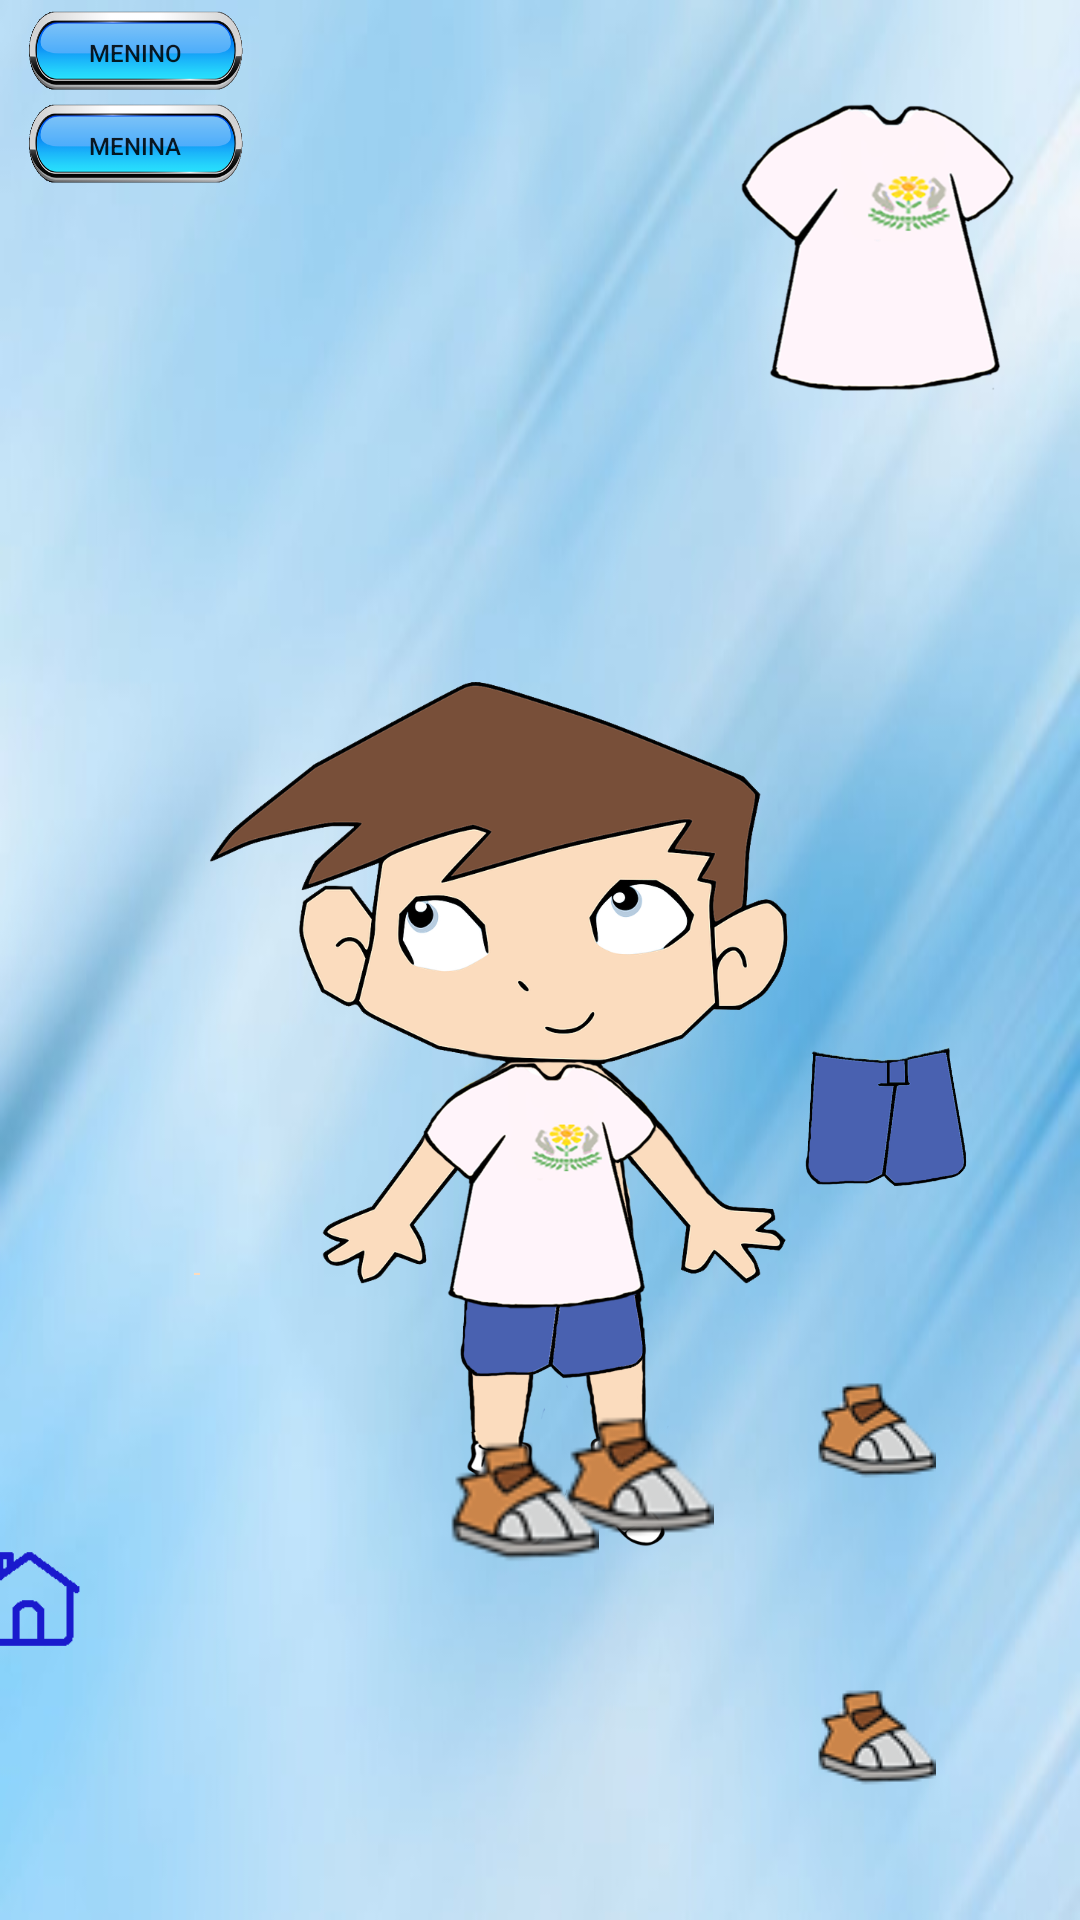

Produce the Android XML layout that renders to this screen, including the resource entries it uses.
<!-- AndroidManifest.xml: application theme AppTheme -->
<!-- res/layout/activity_rotina_vestir.xml -->
<?xml version="1.0" encoding="utf-8"?>
<android.support.constraint.ConstraintLayout xmlns:android="http://schemas.android.com/apk/res/android"
    xmlns:app="http://schemas.android.com/apk/res-auto"
    xmlns:tools="http://schemas.android.com/tools"
    android:layout_width="match_parent"
    android:layout_height="match_parent"
    tools:context="br.com.gerqs.lunapptico.activities.RotinaVestir"
    tools:layout_editor_absoluteY="0dp"
    tools:layout_editor_absoluteX="0dp">

    <android.support.constraint.ConstraintLayout
        android:id="@+id/constraintLayout"
        android:layout_width="312dp"
        android:layout_height="317dp"
        app:layout_constraintBottom_toBottomOf="parent"
        app:layout_constraintHorizontal_bias="0.384"
        app:layout_constraintLeft_toLeftOf="parent"
        app:layout_constraintRight_toRightOf="parent"
        app:layout_constraintTop_toTopOf="parent"
        app:layout_constraintVertical_bias="0.666">

        <ImageView
            android:id="@+id/pessoa"
            android:layout_width="match_parent"
            android:layout_height="match_parent"
            app:layout_constraintBottom_toBottomOf="parent"
            app:layout_constraintHorizontal_bias="0.0"
            app:layout_constraintLeft_toLeftOf="parent"
            app:layout_constraintRight_toRightOf="parent"
            app:layout_constraintTop_toTopOf="parent"
            app:layout_constraintVertical_bias="0.0"
            app:srcCompat="@drawable/garoto" />

        <ImageView
            android:id="@+id/calca"
            android:layout_width="83dp"
            android:layout_height="86dp"
            android:layout_margin="1dp"
            app:layout_constraintBottom_toBottomOf="@+id/pessoa"
            app:layout_constraintHorizontal_bias="0.537"
            app:layout_constraintLeft_toLeftOf="@+id/pessoa"
            app:layout_constraintRight_toRightOf="@+id/pessoa"
            app:layout_constraintTop_toTopOf="parent"
            app:layout_constraintVertical_bias="0.766"
            app:srcCompat="@drawable/bermuda"
            android:layout_marginTop="8dp" />

        <ImageView
            android:id="@+id/camisa"
            android:layout_width="78dp"
            android:layout_height="87dp"
            android:layout_margin="1dp"
            app:layout_constraintBottom_toBottomOf="parent"
            app:layout_constraintHorizontal_bias="0.525"
            app:layout_constraintLeft_toLeftOf="@+id/pessoa"
            app:layout_constraintRight_toRightOf="@+id/pessoa"
            app:layout_constraintTop_toTopOf="@+id/pessoa"
            app:layout_constraintVertical_bias="0.595"
            app:srcCompat="@drawable/camisa" />

        <ImageView
            android:id="@+id/sapato2"
            android:layout_width="50dp"
            android:layout_height="50dp"
            app:layout_constraintBottom_toBottomOf="@+id/pessoa"
            app:layout_constraintHorizontal_bias="0.647"
            app:layout_constraintLeft_toLeftOf="@+id/pessoa"
            app:layout_constraintRight_toRightOf="@+id/pessoa"
            app:layout_constraintTop_toTopOf="@+id/pessoa"
            app:layout_constraintVertical_bias="0.942"
            app:srcCompat="@drawable/sapato" />

        <ImageView
            android:id="@+id/sapato1"
            android:layout_width="50dp"
            android:layout_height="50dp"
            app:layout_constraintBottom_toBottomOf="@+id/pessoa"
            app:layout_constraintHorizontal_bias="0.501"
            app:layout_constraintLeft_toLeftOf="parent"
            app:layout_constraintRight_toRightOf="parent"
            app:layout_constraintTop_toTopOf="parent"
            app:layout_constraintVertical_bias="0.974"
            app:srcCompat="@drawable/sapato" />

    </android.support.constraint.ConstraintLayout>

    <android.support.constraint.ConstraintLayout
        android:id="@+id/constraintLayout2"
        android:layout_width="119dp"
        android:layout_height="0dp"
        android:padding="5dp"
        app:layout_constraintBottom_toBottomOf="parent"
        android:layout_marginBottom="8dp"
        app:layout_constraintTop_toTopOf="parent"
        android:layout_marginTop="8dp"
        android:layout_marginRight="8dp"
        app:layout_constraintRight_toRightOf="parent"
        android:layout_marginEnd="8dp">

        <ImageView
            android:id="@+id/camisaDrag"
            android:layout_width="95dp"
            android:layout_height="123dp"
            android:layout_marginBottom="8dp"
            android:layout_marginEnd="8dp"
            android:layout_marginLeft="8dp"
            android:layout_marginRight="8dp"
            android:layout_marginStart="8dp"
            android:layout_marginTop="8dp"
            android:gravity="center"
            android:padding="2dp"
            android:text="@string/dummyText"
            android:textColor="@color/colorPrimaryDark"
            android:textSize="30sp"
            app:layout_constraintBottom_toBottomOf="parent"
            app:layout_constraintLeft_toLeftOf="parent"
            app:layout_constraintRight_toRightOf="parent"
            app:layout_constraintTop_toTopOf="parent"
            app:layout_constraintVertical_bias="0.0"
            app:srcCompat="@drawable/camisa" />

        <ImageView
            android:id="@+id/calcaDrag"
            android:layout_width="100dp"
            android:layout_height="76dp"
            android:layout_marginBottom="8dp"
            android:layout_marginEnd="8dp"
            android:layout_marginLeft="8dp"
            android:layout_marginRight="8dp"
            android:layout_marginStart="8dp"
            android:layout_marginTop="8dp"
            android:gravity="center"
            android:padding="2dp"
            android:text="@string/dummyText"
            android:textColor="@color/colorPrimaryDark"
            android:textSize="30sp"
            app:layout_constraintBottom_toBottomOf="parent"
            app:layout_constraintHorizontal_bias="0.333"
            app:layout_constraintLeft_toLeftOf="parent"
            app:layout_constraintRight_toRightOf="parent"
            app:layout_constraintTop_toTopOf="parent"
            app:layout_constraintVertical_bias="0.603"
            app:srcCompat="@drawable/bermuda" />

        <ImageView
            android:id="@+id/sapato1Drag"
            android:layout_width="wrap_content"
            android:layout_height="wrap_content"
            android:layout_marginBottom="8dp"
            android:layout_marginEnd="8dp"
            android:layout_marginLeft="8dp"
            android:layout_marginRight="8dp"
            android:layout_marginStart="8dp"
            android:layout_marginTop="8dp"
            android:gravity="center"
            android:padding="2dp"
            android:text="@string/dummyText"
            android:textColor="@color/colorPrimaryDark"
            android:textSize="30sp"
            app:layout_constraintBottom_toBottomOf="parent"
            app:layout_constraintHorizontal_bias="0.491"
            app:layout_constraintLeft_toLeftOf="parent"
            app:layout_constraintRight_toRightOf="parent"
            app:layout_constraintTop_toTopOf="parent"
            app:layout_constraintVertical_bias="0.782"
            app:srcCompat="@drawable/sapato" />

        <ImageView
            android:id="@+id/sapato2Drag"
            android:layout_width="wrap_content"
            android:layout_height="wrap_content"
            android:layout_marginBottom="8dp"
            android:layout_marginEnd="8dp"
            android:layout_marginLeft="8dp"
            android:layout_marginRight="8dp"
            android:layout_marginStart="8dp"
            android:layout_marginTop="8dp"
            android:gravity="center"
            android:padding="2dp"
            android:text="@string/dummyText"
            android:textColor="@color/colorPrimaryDark"
            android:textSize="30sp"
            app:layout_constraintBottom_toBottomOf="parent"
            app:layout_constraintHorizontal_bias="0.491"
            app:layout_constraintLeft_toLeftOf="parent"
            app:layout_constraintRight_toRightOf="parent"
            app:layout_constraintTop_toTopOf="parent"
            app:layout_constraintVertical_bias="0.967"
            app:srcCompat="@drawable/sapato" />

    </android.support.constraint.ConstraintLayout>

    <LinearLayout
        android:layout_width="74dp"
        android:layout_height="88dp"
        android:layout_marginLeft="8dp"
        android:layout_marginRight="8dp"
        android:layout_marginTop="2dp"
        android:orientation="vertical"
        app:layout_constraintHorizontal_bias="0.0"
        app:layout_constraintLeft_toLeftOf="parent"
        app:layout_constraintRight_toLeftOf="@+id/constraintLayout"
        app:layout_constraintTop_toTopOf="parent"
        android:id="@+id/linearLayout">

        <Button
            android:id="@+id/buttonMenino"
            android:layout_width="match_parent"
            android:layout_height="31dp"
            android:background="@drawable/retanglebutton"
            android:text="menino"
            android:textSize="8sp" />

        <Button
            android:id="@+id/buttonMenina"
            android:layout_width="match_parent"
            android:layout_height="31dp"
            android:background="@drawable/retanglebutton"
            android:text="menina"
            android:textSize="8sp" />
    </LinearLayout>

    <Button
        android:id="@+id/buttonVestirHome"
        android:layout_width="50dp"
        android:layout_height="50dp"
        android:layout_marginBottom="8dp"
        android:layout_marginLeft="8dp"
        android:layout_marginRight="8dp"
        android:layout_marginTop="8dp"
        android:background="@drawable/homepress"
        app:layout_constraintBottom_toBottomOf="parent"
        app:layout_constraintLeft_toLeftOf="parent"
        app:layout_constraintRight_toLeftOf="@+id/constraintLayout"
        app:layout_constraintTop_toBottomOf="@+id/linearLayout"
        app:layout_constraintVertical_bias="0.847" />

</android.support.constraint.ConstraintLayout>
<!-- resources referenced by this layout -->
<resources>
  <color name="colorPrimaryDark">#1e2d8d</color>
  <!-- drawable bermuda: png bitmap (drawable, 27067 bytes) -->
  <!-- drawable camisa: png bitmap (drawable, 64521 bytes) -->
  <!-- drawable garoto: png bitmap (drawable, 211371 bytes) -->
  <!-- drawable homepress (drawable) -->
  <?xml version="1.0" encoding="utf-8"?>
  <selector xmlns:android="http://schemas.android.com/apk/res/android">
  
      <item android:state_pressed="true" android:drawable="@drawable/homepressed" />
      <item android:drawable="@drawable/home" />
  </selector>
  <!-- drawable retanglebutton (drawable) -->
  <?xml version="1.0" encoding="utf-8"?>
  <selector xmlns:android="http://schemas.android.com/apk/res/android">
  
      <item android:state_pressed="true" android:drawable="@drawable/retanglepressed" />
      <item android:drawable="@drawable/retangle" />
  </selector>
  <!-- drawable sapato: png bitmap (drawable, 2717 bytes) -->
  <string name="dummyText">dummyText</string>
  <style name="AppTheme" parent="Theme.AppCompat.Light.NoActionBar">
          <item name="android:windowFullscreen">true</item>
          <item name="android:windowBackground">@drawable/fundo1</item>
          <item name="colorPrimary">@color/colorPrimary</item>
          <item name="colorPrimaryDark">@color/colorPrimaryDark</item>
          <item name="colorAccent">@color/primary_material_light_1</item>
      </style>
  <!-- drawable homepressed: png bitmap (drawable, 702 bytes) -->
  <!-- drawable home: png bitmap (drawable, 705 bytes) -->
  <!-- drawable retanglepressed: png bitmap (drawable, 42706 bytes) -->
  <!-- drawable retangle: png bitmap (drawable, 20621 bytes) -->
  <!-- drawable fundo1: jpg bitmap (drawable, 16123 bytes) -->
  <color name="colorPrimary">#3F51B5</color>
  <color name="primary_material_light_1">#3f83e7</color>
</resources>
